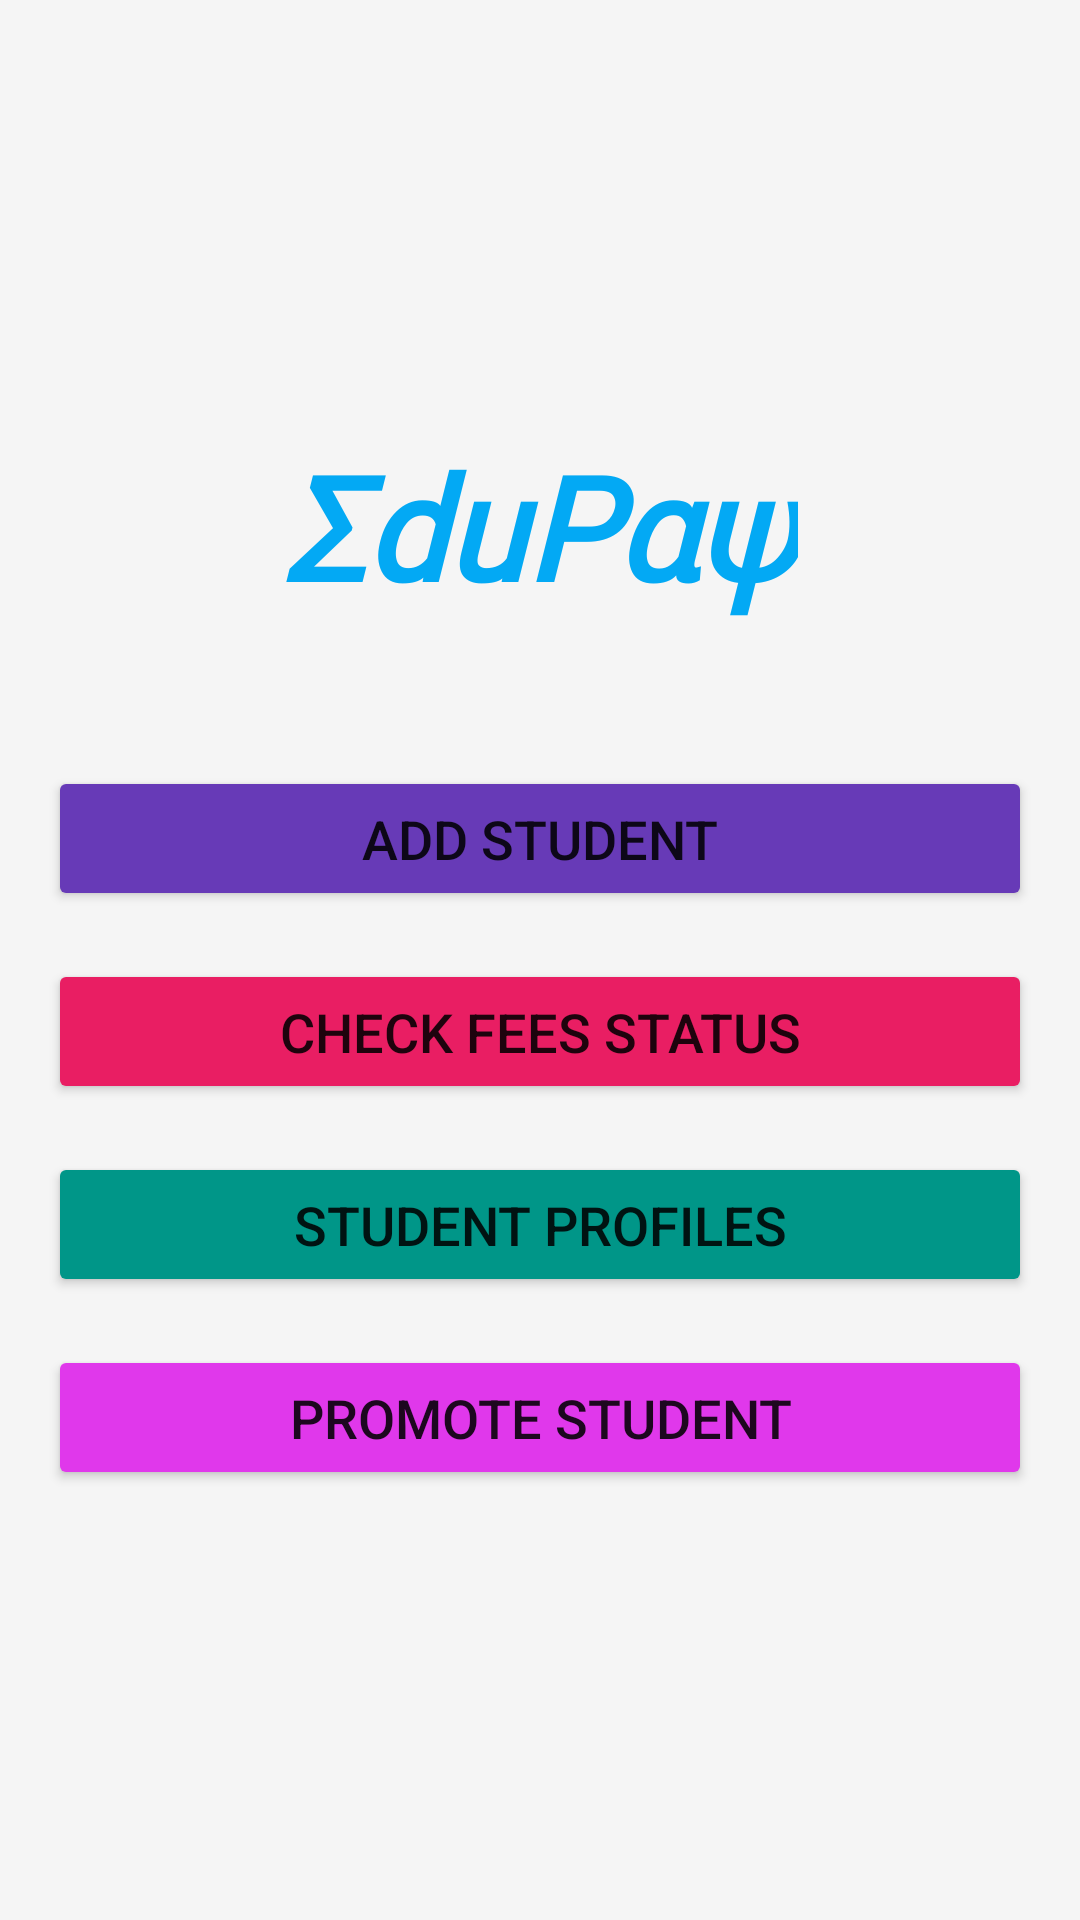

Here is an Android app screen rendered from its layout file. Give the layout XML and the strings, colors and styles it references.
<!-- AndroidManifest.xml: application theme Theme.EduPay -->
<!-- res/layout/activity_main.xml -->
<?xml version="1.0" encoding="utf-8"?>
<LinearLayout xmlns:android="http://schemas.android.com/apk/res/android"
    xmlns:app="http://schemas.android.com/apk/res-auto"
    xmlns:tools="http://schemas.android.com/tools"
    android:layout_width="match_parent"
    android:layout_height="match_parent"
    android:orientation="vertical"
    android:gravity="center"
    android:padding="16dp"
    android:background="?android:attr/colorBackground"
    tools:context=".MainActivity">

    <TextView
        android:id="@+id/tvAppTitle"
        android:layout_width="wrap_content"
        android:layout_height="wrap_content"
        android:text="@string/app_name"
        android:textSize="48sp"
        android:textStyle="italic|bold"
        android:textColor="#03A9F4"
        android:layout_marginBottom="48dp"
        android:fontFamily="@font/notoserif_blackitalic" />

    <Button
        android:id="@+id/btnAddStudent"
        android:layout_width="match_parent"
        android:layout_height="wrap_content"
        android:text="@string/add_student"
        android:layout_marginBottom="16dp"
        android:padding="12dp"
        android:textSize="18sp"
        app:cornerRadius="8dp"
        android:backgroundTint="#673AB7" />

    <Button
        android:id="@+id/btnCheckFeesStatus"
        android:layout_width="match_parent"
        android:layout_height="wrap_content"
        android:text="@string/check_fees_status"
        android:layout_marginBottom="16dp"
        android:padding="12dp"
        android:textSize="18sp"
        app:cornerRadius="8dp"
        android:backgroundTint="#E91E63" />

    <Button
        android:id="@+id/btnStudentProfiles"
        android:layout_width="match_parent"
        android:layout_height="wrap_content"
        android:text="@string/student_profiles"
        android:layout_marginBottom="16dp"
        android:padding="12dp"
        android:textSize="18sp"
        app:cornerRadius="8dp"
        android:backgroundTint="#009688" />

    <Button
        android:id="@+id/btnPromoteStudent"
        android:layout_width="match_parent"
        android:layout_height="wrap_content"
        android:text="@string/promote_student"
        android:padding="12dp"
        android:textSize="18sp"
        app:cornerRadius="8dp"
        android:backgroundTint="#E038EB" />

</LinearLayout>
<!-- resources referenced by this layout -->
<resources>
  <string name="add_student">Add Student</string>
  <string name="app_name">ΣduΡαψ</string>
  <string name="check_fees_status">Check Fees Status</string>
  <string name="promote_student">Promote Student</string>
  <string name="student_profiles">Student Profiles</string>
  <style name="Theme.EduPay" parent="Theme.MaterialComponents.DayNight.DarkActionBar">
          <item name="colorPrimary">@color/app_primary_color</item> <item name="colorPrimaryVariant">@color/app_primary_dark_color</item> <item name="colorOnPrimary">@color/white</item>
          <item name="colorSecondary">@color/semester3_coral</item>
          <item name="colorSecondaryVariant">@color/semester3_coral</item>
          <item name="colorOnSecondary">@color/black</item>
          <item name="android:statusBarColor">?attr/colorPrimaryVariant</item>
          <item name="android:colorBackground">@color/light_background</item>
          <item name="colorSurface">@color/light_surface</item>
          <item name="colorOnSurface">@color/light_on_surface</item>
          <item name="colorOnBackground">@color/light_on_background</item>
  
          <item name="cardStrokeColor">@color/light_stroke</item>
      </style>
  <color name="app_primary_color">#2196F3</color>
  <color name="app_primary_dark_color">#1976D2</color>
  <color name="white">#FFFFFFFF</color>
  <color name="semester3_coral">#FF7F50</color>
  <color name="black">#FF000000</color>
  <color name="light_background">#F5F5F5</color>
  <color name="light_surface">#FFFFFF</color>
  <color name="light_on_surface">#212121</color>
  <color name="light_on_background">#212121</color>
  <color name="light_stroke">#BDBDBD</color>
</resources>
